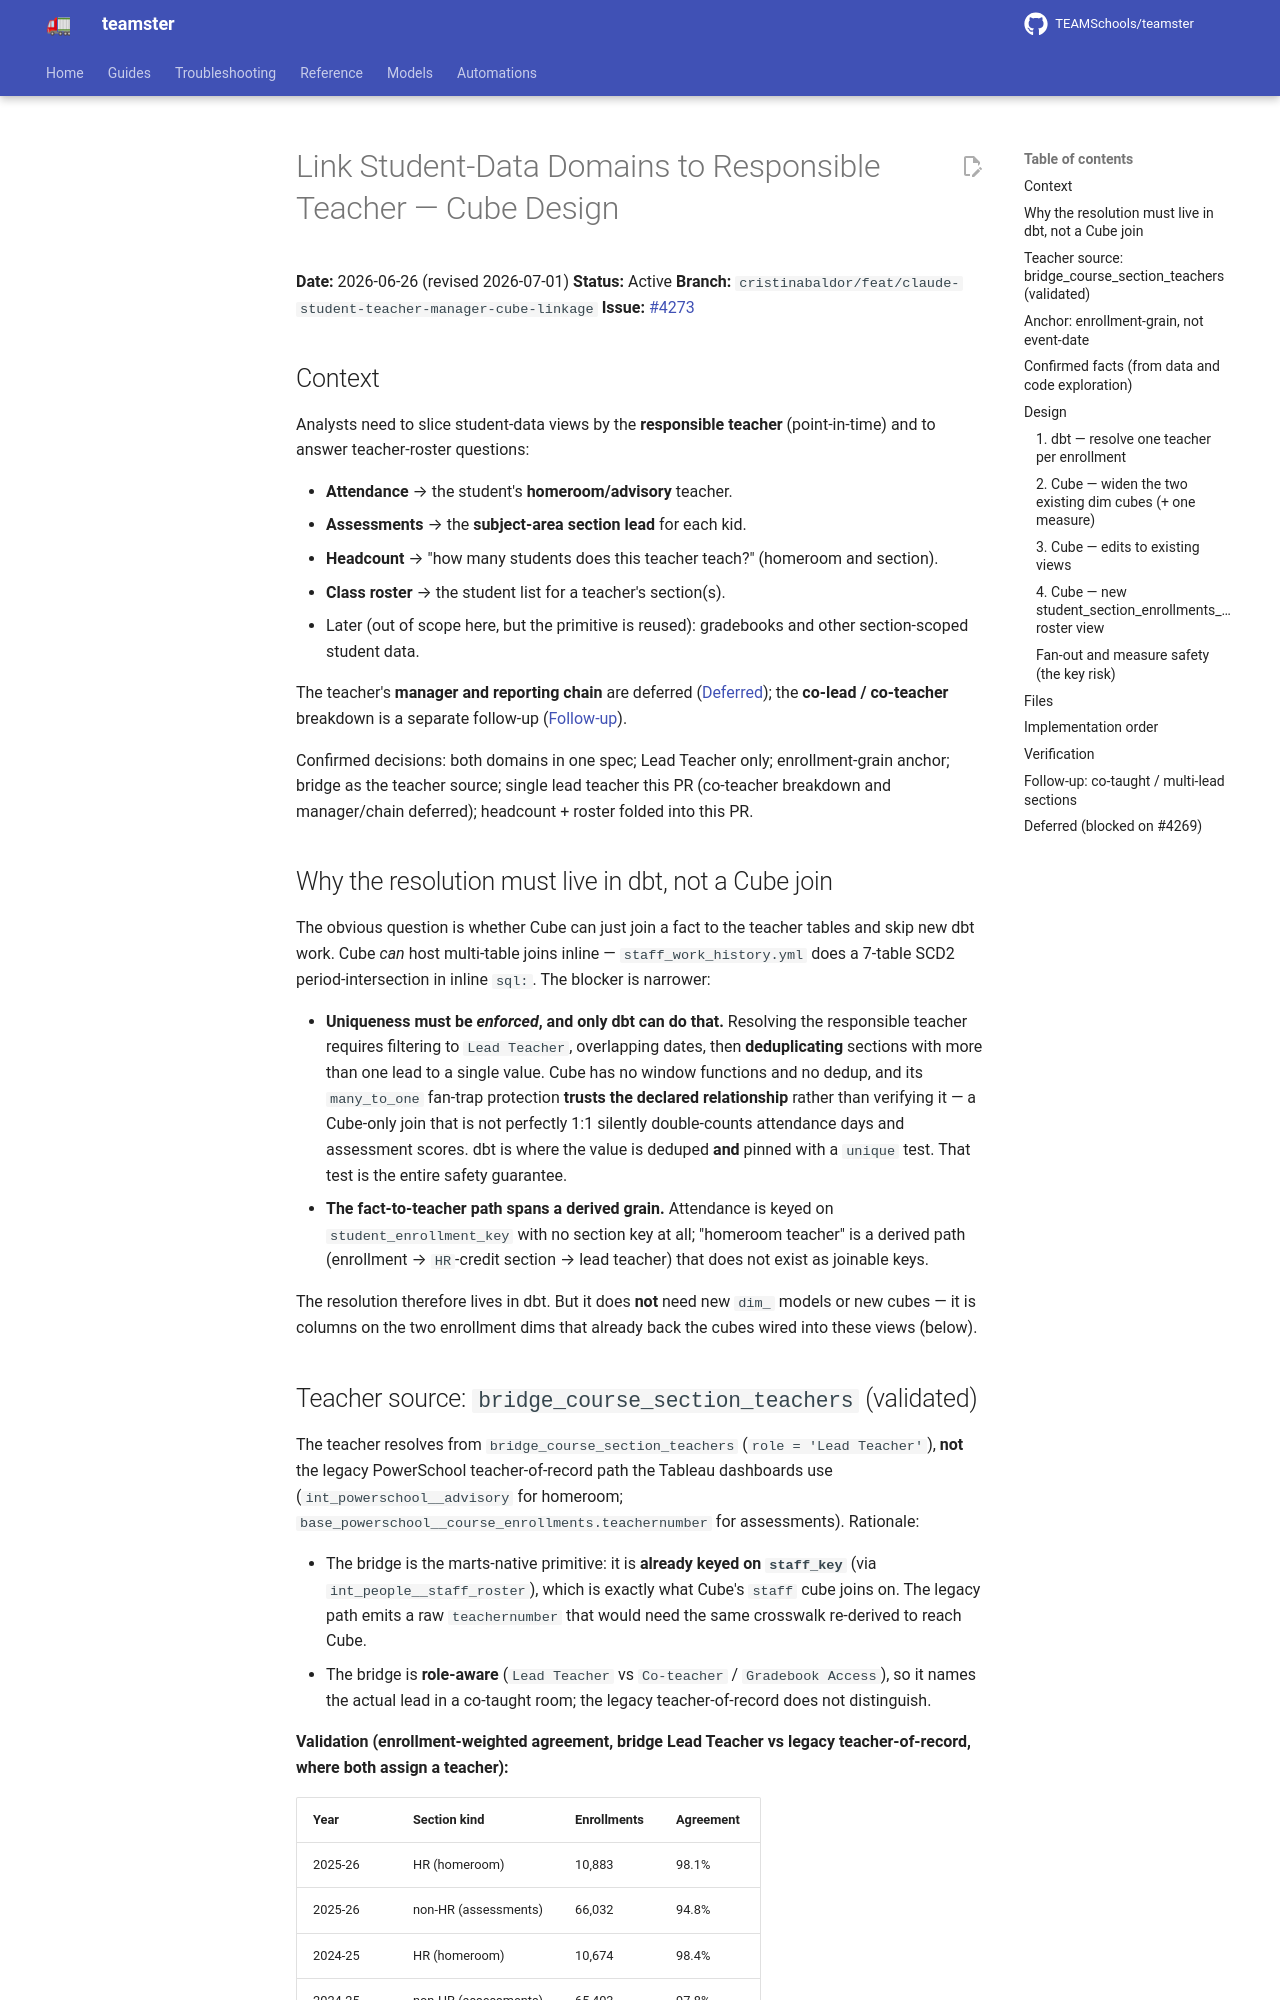

repository: TEAMSchools/teamster · page: superpowers/specs/2026-06-26-student-teacher-manager-cube-linkage-design/index.html · generator: mkdocs

# Link Student-Data Domains to Responsible Teacher — Cube Design

**Date:** 2026-06-26 (revised 2026-07-01) **Status:** Active **Branch:**
`cristinabaldor/feat/claude-student-teacher-manager-cube-linkage` **Issue:**
[#4273](https://github.com/TEAMSchools/teamster/issues/4273)

## Context

Analysts need to slice student-data views by the **responsible teacher**
(point-in-time) and to answer teacher-roster questions:

- **Attendance** → the student's **homeroom/advisory** teacher.
- **Assessments** → the **subject-area section lead** for each kid.
- **Headcount** → "how many students does this teacher teach?" (homeroom and
  section).
- **Class roster** → the student list for a teacher's section(s).
- Later (out of scope here, but the primitive is reused): gradebooks and other
  section-scoped student data.

The teacher's **manager and reporting chain** are deferred
([Deferred](#deferred-blocked-on-4269)); the **co-lead / co-teacher** breakdown
is a separate follow-up
([Follow-up](#follow-up-co-taught--multi-lead-sections)).

Confirmed decisions: both domains in one spec; Lead Teacher only;
enrollment-grain anchor; bridge as the teacher source; single lead teacher this
PR (co-teacher breakdown and manager/chain deferred); headcount + roster folded
into this PR.

## Why the resolution must live in dbt, not a Cube join

The obvious question is whether Cube can just join a fact to the teacher tables
and skip new dbt work. Cube _can_ host multi-table joins inline —
`staff_work_history.yml` does a 7-table SCD2 period-intersection in inline
`sql:`. The blocker is narrower:

- **Uniqueness must be _enforced_, and only dbt can do that.** Resolving the
  responsible teacher requires filtering to `Lead Teacher`, overlapping dates,
  then **deduplicating** sections with more than one lead to a single value.
  Cube has no window functions and no dedup, and its `many_to_one` fan-trap
  protection **trusts the declared relationship** rather than verifying it — a
  Cube-only join that is not perfectly 1:1 silently double-counts attendance
  days and assessment scores. dbt is where the value is deduped **and** pinned
  with a `unique` test. That test is the entire safety guarantee.
- **The fact-to-teacher path spans a derived grain.** Attendance is keyed on
  `student_enrollment_key` with no section key at all; "homeroom teacher" is a
  derived path (enrollment → `HR`-credit section → lead teacher) that does not
  exist as joinable keys.

The resolution therefore lives in dbt. But it does **not** need new `dim_`
models or new cubes — it is columns on the two enrollment dims that already back
the cubes wired into these views (below).
